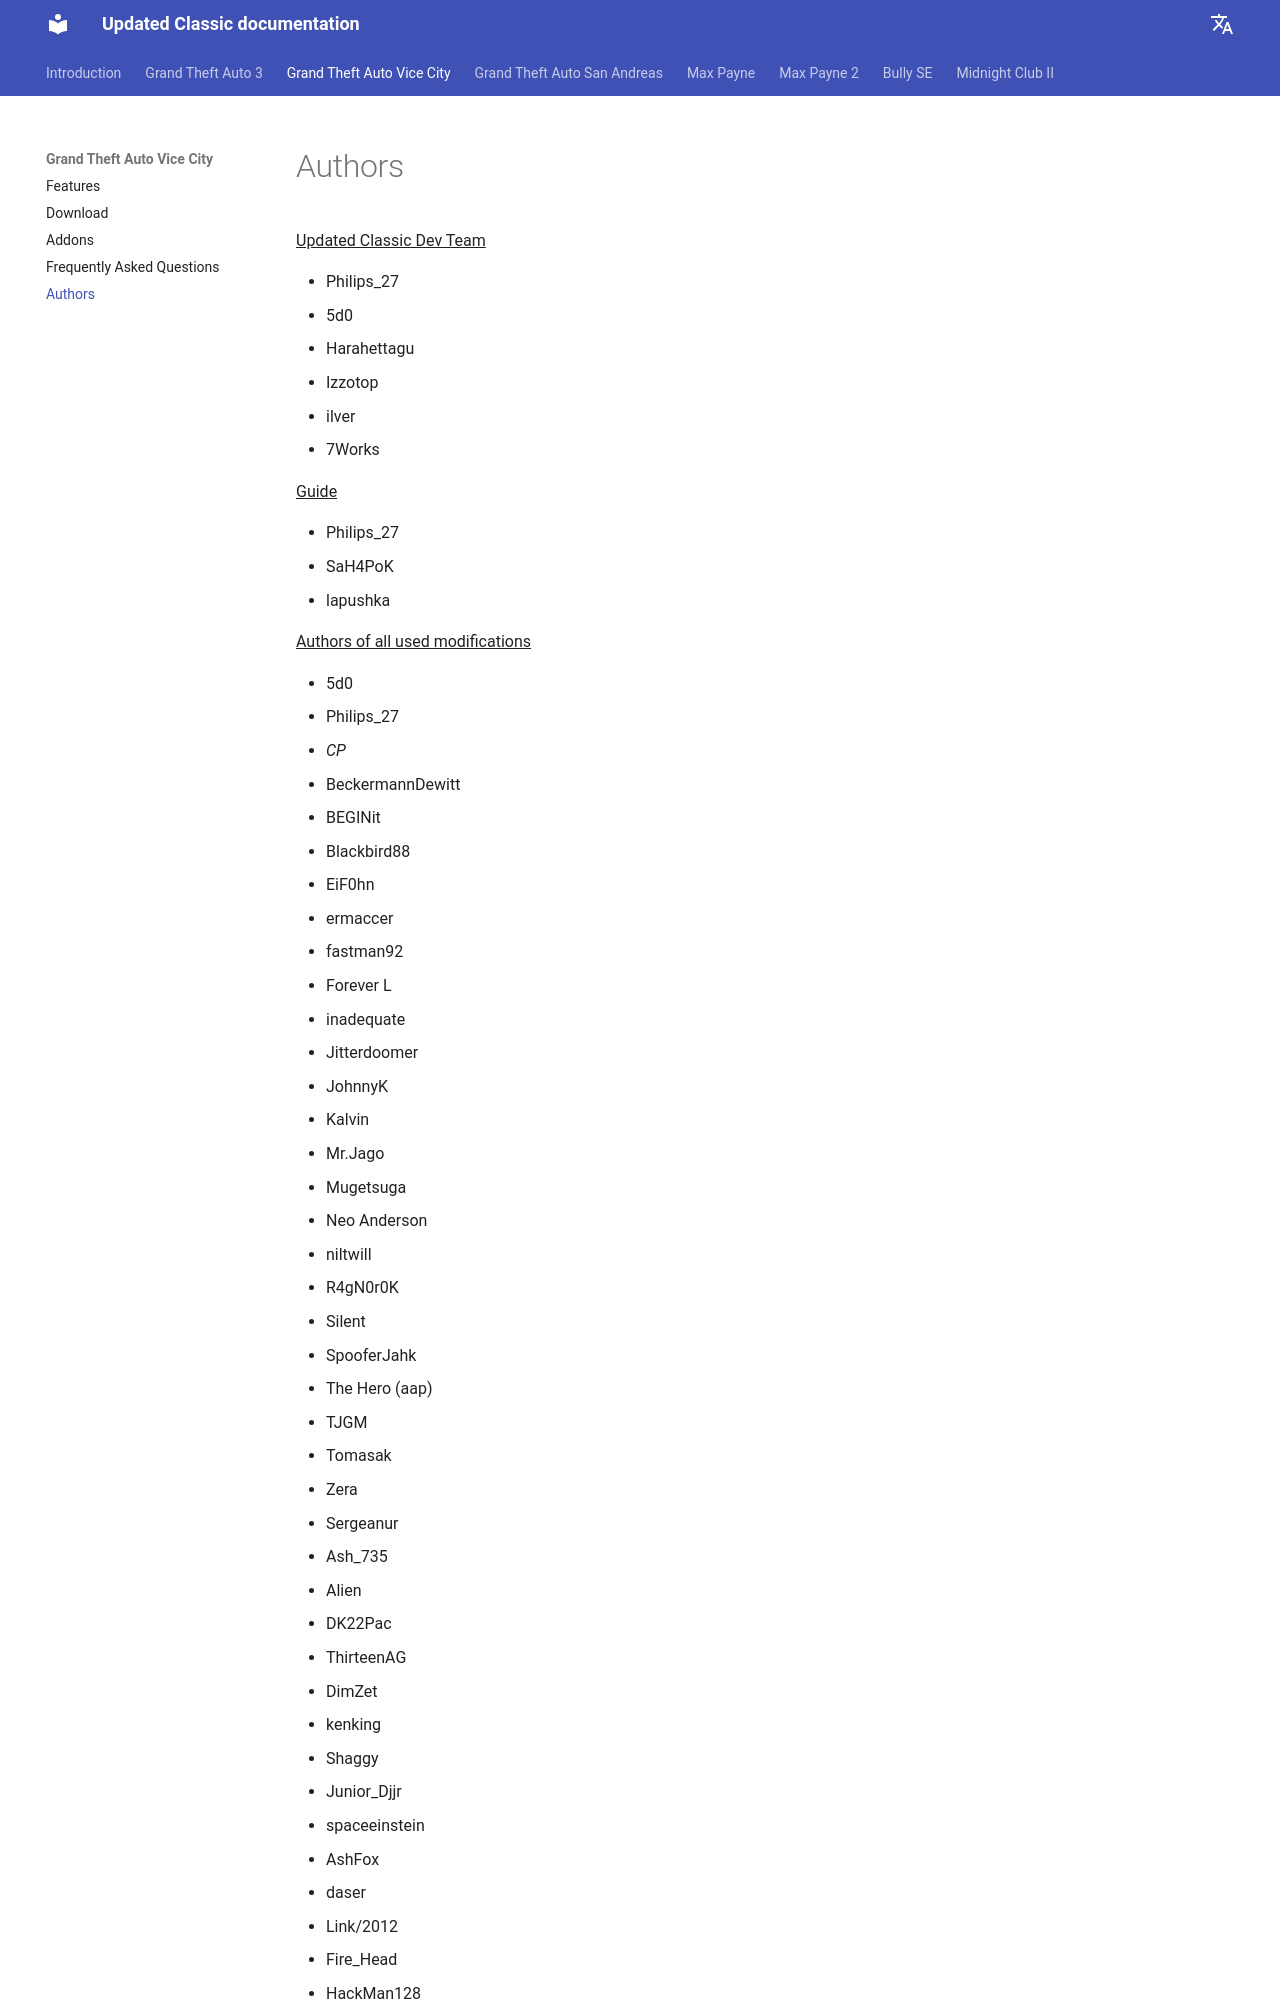

repository: updated-classic-docs/guide · page: gtavc/credits/index.html · generator: mkdocs

# Authors

^^Updated Classic Dev Team^^

- Philips_27
- 5d0
- Harahettagu
- Izzotop
- ilver
- 7Works

^^Guide^^

- Philips_27
- SaH4PoK
- lapushka

^^Authors of all used modifications^^

- 5d0
- Philips_27
- _CP_
- BeckermannDewitt
- BEGINit
- Blackbird88
- EiF0hn
- ermaccer
- fastman92
- Forever L
- inadequate
- Jitterdoomer
- JohnnyK
- Kalvin
- Mr.Jago
- Mugetsuga
- Neo Anderson
- niltwill
- R4gN0r0K
- Silent
- SpooferJahk
- The Hero (aap)
- TJGM
- Tomasak
- Zera
- Sergeanur
- Ash_735
- Alien
- DK22Pac
- ThirteenAG
- DimZet
- kenking
- Shaggy
- Junior_
